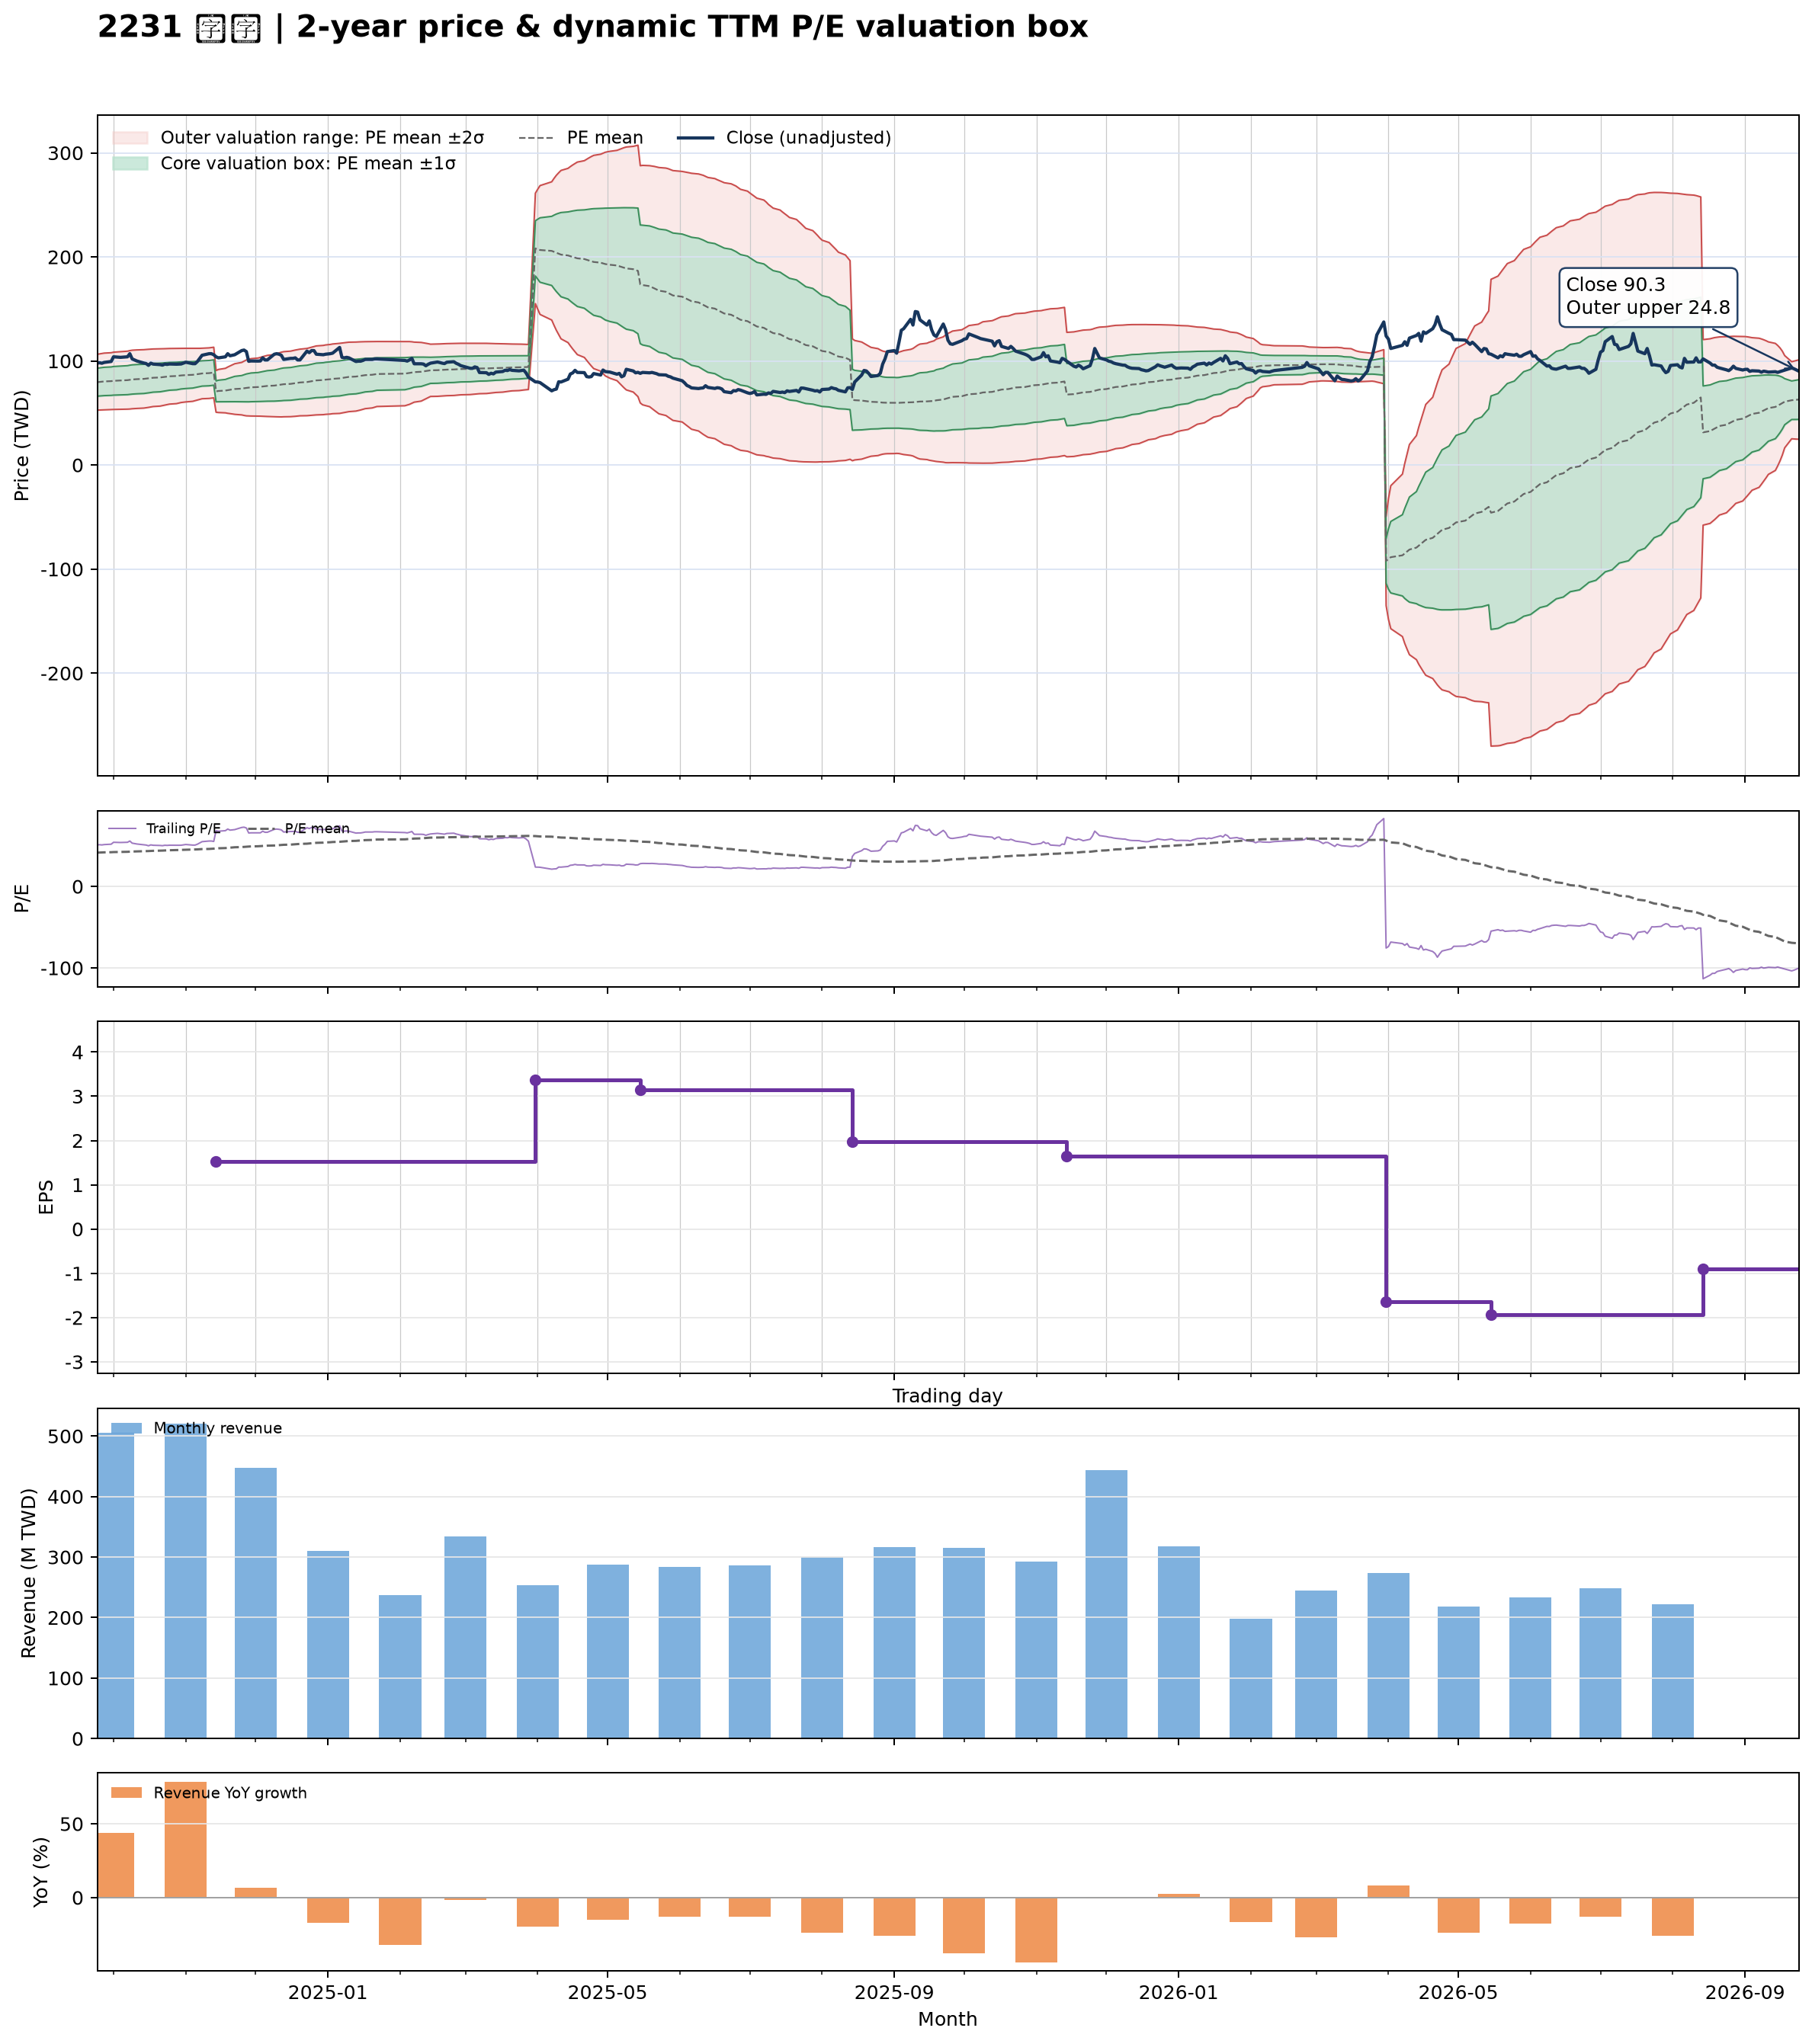

The data file committed next to this chart (first rows):
date, close, available_date, period_end, ttm_eps, pe, pe_mean, pe_std, price_m2, price_m1, price_mean, price_p1, price_p2, forward_eps, forward_pe, forward_pe_mean, forward_pe_std, forward_price_m2, forward_price_m1, forward_price_mean, forward_price_p1, forward_price_p2
2024-09-24, 97.9, 2024-08-14, 2024-06-30, 1.92, 50.99, 41.46, 6.988, 52.77, 66.19, 79.61, 93.02, 106.4, , , , , , , , , 
2024-09-25, 98.3, 2024-08-14, 2024-06-30, 1.92, 51.2, 41.59, 7.026, 52.87, 66.36, 79.85, 93.34, 106.8, , , , , , , , , 
2024-09-26, 97.8, 2024-08-14, 2024-06-30, 1.92, 50.94, 41.71, 7.058, 52.99, 66.54, 80.09, 93.64, 107.2, , , , , , , , , 
2024-09-27, 98.6, 2024-08-14, 2024-06-30, 1.92, 51.35, 41.84, 7.089, 53.12, 66.73, 80.34, 93.95, 107.6, , , , , , , , , 
2024-09-30, 99.5, 2024-08-14, 2024-06-30, 1.92, 51.82, 41.99, 7.116, 53.29, 66.95, 80.62, 94.28, 107.9, , , , , , , , , 
2024-10-01, 104, 2024-08-14, 2024-06-30, 1.92, 54.17, 42.15, 7.167, 53.41, 67.17, 80.93, 94.69, 108.5, , , , , , , , , 
2024-10-04, 103.5, 2024-08-14, 2024-06-30, 1.92, 53.91, 42.32, 7.21, 53.56, 67.4, 81.25, 95.09, 108.9, , , , , , , , , 
2024-10-07, 104, 2024-08-14, 2024-06-30, 1.92, 54.17, 42.48, 7.251, 53.72, 67.64, 81.57, 95.49, 109.4, , , , , , , , , 
2024-10-08, 107, 2024-08-14, 2024-06-30, 1.92, 55.73, 42.66, 7.309, 53.85, 67.88, 81.91, 95.95, 110, , , , , , , , , 
2024-10-09, 102, 2024-08-14, 2024-06-30, 1.92, 53.12, 42.83, 7.323, 54.11, 68.17, 82.23, 96.29, 110.3, , , , , , , , , 
2024-10-11, 100, 2024-08-14, 2024-06-30, 1.92, 52.08, 42.98, 7.323, 54.4, 68.46, 82.52, 96.58, 110.6, , , , , , , , , 
2024-10-14, 98, 2024-08-14, 2024-06-30, 1.92, 51.04, 43.12, 7.311, 54.72, 68.76, 82.79, 96.83, 110.9, , , , , , , , , 
2024-10-15, 97.5, 2024-08-14, 2024-06-30, 1.92, 50.78, 43.26, 7.299, 55.03, 69.04, 83.06, 97.07, 111.1, , , , , , , , , 
2024-10-16, 95.8, 2024-08-14, 2024-06-30, 1.92, 49.9, 43.4, 7.268, 55.41, 69.37, 83.32, 97.28, 111.2, , , , , , , , , 
2024-10-17, 97.9, 2024-08-14, 2024-06-30, 1.92, 50.99, 43.54, 7.241, 55.8, 69.7, 83.6, 97.51, 111.4, , , , , , , , , 
2024-10-18, 97, 2024-08-14, 2024-06-30, 1.92, 50.52, 43.69, 7.204, 56.22, 70.05, 83.88, 97.72, 111.5, , , , , , , , , 
2024-10-21, 96.5, 2024-08-14, 2024-06-30, 1.92, 50.26, 43.83, 7.165, 56.64, 70.4, 84.15, 97.91, 111.7, , , , , , , , , 
2024-10-22, 96, 2024-08-14, 2024-06-30, 1.92, 50, 43.97, 7.115, 57.11, 70.77, 84.43, 98.09, 111.7, , , , , , , , , 
2024-10-23, 97, 2024-08-14, 2024-06-30, 1.92, 50.52, 44.13, 7.057, 57.62, 71.17, 84.72, 98.27, 111.8, , , , , , , , , 
2024-10-24, 96.7, 2024-08-14, 2024-06-30, 1.92, 50.36, 44.27, 7.002, 58.11, 71.56, 85, 98.45, 111.9, , , , , , , , , 
2024-10-25, 97.1, 2024-08-14, 2024-06-30, 1.92, 50.57, 44.41, 6.958, 58.55, 71.91, 85.27, 98.63, 112, , , , , , , , , 
2024-10-28, 96.9, 2024-08-14, 2024-06-30, 1.92, 50.47, 44.55, 6.907, 59.02, 72.28, 85.54, 98.8, 112.1, , , , , , , , , 
2024-10-29, 97, 2024-08-14, 2024-06-30, 1.92, 50.52, 44.7, 6.846, 59.53, 72.68, 85.82, 98.97, 112.1, , , , , , , , , 
2024-10-30, 97.1, 2024-08-14, 2024-06-30, 1.92, 50.57, 44.85, 6.774, 60.1, 73.1, 86.11, 99.12, 112.1, , , , , , , , , 
2024-11-01, 98.8, 2024-08-14, 2024-06-30, 1.92, 51.46, 45.01, 6.707, 60.66, 73.53, 86.41, 99.29, 112.2, , , , , , , , , 
2024-11-04, 97.4, 2024-08-14, 2024-06-30, 1.92, 50.73, 45.16, 6.628, 61.25, 73.98, 86.7, 99.43, 112.2, , , , , , , , , 
2024-11-05, 97.4, 2024-08-14, 2024-06-30, 1.92, 50.73, 45.31, 6.544, 61.86, 74.43, 86.99, 99.56, 112.1, , , , , , , , , 
2024-11-06, 99.5, 2024-08-14, 2024-06-30, 1.92, 51.82, 45.47, 6.462, 62.49, 74.9, 87.31, 99.71, 112.1, , , , , , , , , 
2024-11-07, 102.5, 2024-08-14, 2024-06-30, 1.92, 53.39, 45.65, 6.385, 63.12, 75.38, 87.64, 99.9, 112.2, , , , , , , , , 
2024-11-08, 105.5, 2024-08-14, 2024-06-30, 1.92, 54.95, 45.84, 6.323, 63.72, 75.86, 88, 100.1, 112.3, , , , , , , , , 
2024-11-11, 107, 2024-08-14, 2024-06-30, 1.92, 55.73, 46, 6.328, 64.01, 76.16, 88.31, 100.5, 112.6, , , , , , , , , 
2024-11-12, 107, 2024-08-14, 2024-06-30, 1.92, 55.73, 46.15, 6.333, 64.29, 76.45, 88.62, 100.8, 112.9, , , , , , , , , 
2024-11-13, 106, 2024-08-14, 2024-06-30, 1.92, 55.21, 46.3, 6.334, 64.58, 76.74, 88.9, 101.1, 113.2, , , , , , , , , 
2024-11-14, 104, 2024-11-14, 2024-09-30, 1.52, 68.42, 46.57, 6.589, 50.75, 60.77, 70.78, 80.8, 90.81, , , , , , , , , 
2024-11-15, 103, 2024-11-14, 2024-09-30, 1.52, 67.76, 46.82, 6.808, 50.47, 60.82, 71.17, 81.52, 91.87, , , , , , , , , 
2024-11-18, 104, 2024-11-14, 2024-09-30, 1.52, 68.42, 47.08, 7.038, 50.16, 60.86, 71.56, 82.25, 92.95, , , , , , , , , 
2024-11-19, 107, 2024-11-14, 2024-09-30, 1.52, 70.39, 47.34, 7.313, 49.72, 60.84, 71.95, 83.07, 94.19, , , , , , , , , 
2024-11-20, 105, 2024-11-14, 2024-09-30, 1.52, 69.08, 47.59, 7.535, 49.43, 60.88, 72.34, 83.79, 95.25, , , , , , , , , 
2024-11-21, 105.5, 2024-11-14, 2024-09-30, 1.52, 69.41, 47.83, 7.766, 49.1, 60.9, 72.7, 84.51, 96.31, , , , , , , , , 
2024-11-22, 106, 2024-11-14, 2024-09-30, 1.52, 69.74, 48.06, 7.999, 48.74, 60.9, 73.06, 85.22, 97.37, , , , , , , , , 
2024-11-25, 110, 2024-11-14, 2024-09-30, 1.52, 72.37, 48.3, 8.293, 48.2, 60.81, 73.41, 86.02, 98.62, , , , , , , , , 
2024-11-26, 110.5, 2024-11-14, 2024-09-30, 1.52, 72.7, 48.53, 8.58, 47.68, 60.72, 73.77, 86.81, 99.85, , , , , , , , , 
2024-11-27, 109, 2024-11-14, 2024-09-30, 1.52, 71.71, 48.76, 8.827, 47.28, 60.7, 74.12, 87.53, 100.9, , , , , , , , , 
2024-11-28, 99.7, 2024-11-14, 2024-09-30, 1.52, 65.59, 48.94, 8.95, 47.18, 60.78, 74.39, 87.99, 101.6, , , , , , , , , 
2024-11-29, 100, 2024-11-14, 2024-09-30, 1.52, 65.79, 49.12, 9.067, 47.1, 60.89, 74.67, 88.45, 102.2, , , , , , , , , 
2024-12-02, 99.9, 2024-11-14, 2024-09-30, 1.52, 65.72, 49.31, 9.178, 47.04, 60.99, 74.95, 88.9, 102.8, , , , , , , , , 
2024-12-03, 100, 2024-11-14, 2024-09-30, 1.52, 65.79, 49.49, 9.289, 46.98, 61.1, 75.22, 89.34, 103.5, , , , , , , , , 
2024-12-04, 103, 2024-11-14, 2024-09-30, 1.52, 67.76, 49.68, 9.424, 46.87, 61.19, 75.52, 89.84, 104.2, , , , , , , , , 
2024-12-05, 101, 2024-11-14, 2024-09-30, 1.52, 66.45, 49.84, 9.545, 46.75, 61.25, 75.76, 90.27, 104.8, , , , , , , , , 
2024-12-06, 101, 2024-11-14, 2024-09-30, 1.52, 66.45, 50.01, 9.657, 46.67, 61.34, 76.02, 90.7, 105.4, , , , , , , , , 
2024-12-09, 106.5, 2024-11-14, 2024-09-30, 1.52, 70.07, 50.22, 9.818, 46.49, 61.41, 76.34, 91.26, 106.2, , , , , , , , , 
2024-12-10, 107, 2024-11-14, 2024-09-30, 1.52, 70.39, 50.44, 9.971, 46.36, 61.52, 76.67, 91.83, 107, , , , , , , , , 
2024-12-11, 106.5, 2024-11-14, 2024-09-30, 1.52, 70.07, 50.66, 10.11, 46.28, 61.64, 77.01, 92.38, 107.7, , , , , , , , , 
2024-12-12, 105.5, 2024-11-14, 2024-09-30, 1.52, 69.41, 50.89, 10.23, 46.25, 61.8, 77.35, 92.89, 108.4, , , , , , , , , 
2024-12-13, 101.5, 2024-11-14, 2024-09-30, 1.52, 66.78, 51.1, 10.29, 46.39, 62.03, 77.67, 93.31, 109, , , , , , , , , 
2024-12-16, 102.5, 2024-11-14, 2024-09-30, 1.52, 67.43, 51.31, 10.36, 46.5, 62.25, 78, 93.74, 109.5, , , , , , , , , 
2024-12-17, 102.5, 2024-11-14, 2024-09-30, 1.52, 67.43, 51.54, 10.42, 46.66, 62.5, 78.33, 94.17, 110, , , , , , , , , 
2024-12-18, 103, 2024-11-14, 2024-09-30, 1.52, 67.76, 51.76, 10.47, 46.85, 62.76, 78.68, 94.6, 110.5, , , , , , , , , 
2024-12-19, 101, 2024-11-14, 2024-09-30, 1.52, 66.45, 51.98, 10.51, 47.07, 63.04, 79.01, 94.98, 110.9, , , , , , , , , 
2024-12-20, 101, 2024-11-14, 2024-09-30, 1.52, 66.45, 52.2, 10.53, 47.32, 63.33, 79.34, 95.35, 111.4, , , , , , , , , 
... 427 more rows
